Run: headless pygame with SDL's dummy video driver; simulated clock (each Clock.tick advances the game by its frame time, no real sleeping); random seed 0; keys injected as events and as key.get_pressed() state; no mouse input.
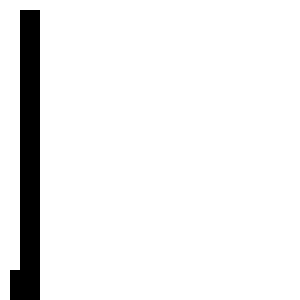
Frame 1 of 4 · flips 1–60 · no input
Frame 2 of 4 · flips 61–180 · tapped SPACE, RETURN · held RIGHT (→), D · screen unchanged from frame 1, image omitted
Frame 3 of 4 · flips 181–300 · held DOWN (↓), S · screen unchanged from frame 2, image omitted
Frame 4 of 4 · flips 301–420 · held LEFT (←), A, UP (↑), W · screen unchanged from frame 3, image omitted

The pygame program that drew these frames:

import pygame

pygame.init()

size = width, height = 300, 300

screen = pygame.display.set_mode(size)
pygame.display.set_caption("Флаг России")
screen.fill((255, 255, 255))


def draw_flagshtok():
    rect_color = pygame.Color("black")
    rect_width = 0
    rect_point = [(20, 10), (20, 280)]
    pygame.draw.rect(screen, rect_color, rect_point, rect_width)
    pygame.draw.rect(screen, rect_color, [(10, 270),(30,280)], rect_width)


draw_flagshtok()

while pygame.event.wait().type != pygame.QUIT:
    pygame.display.flip()

pygame.quit()
